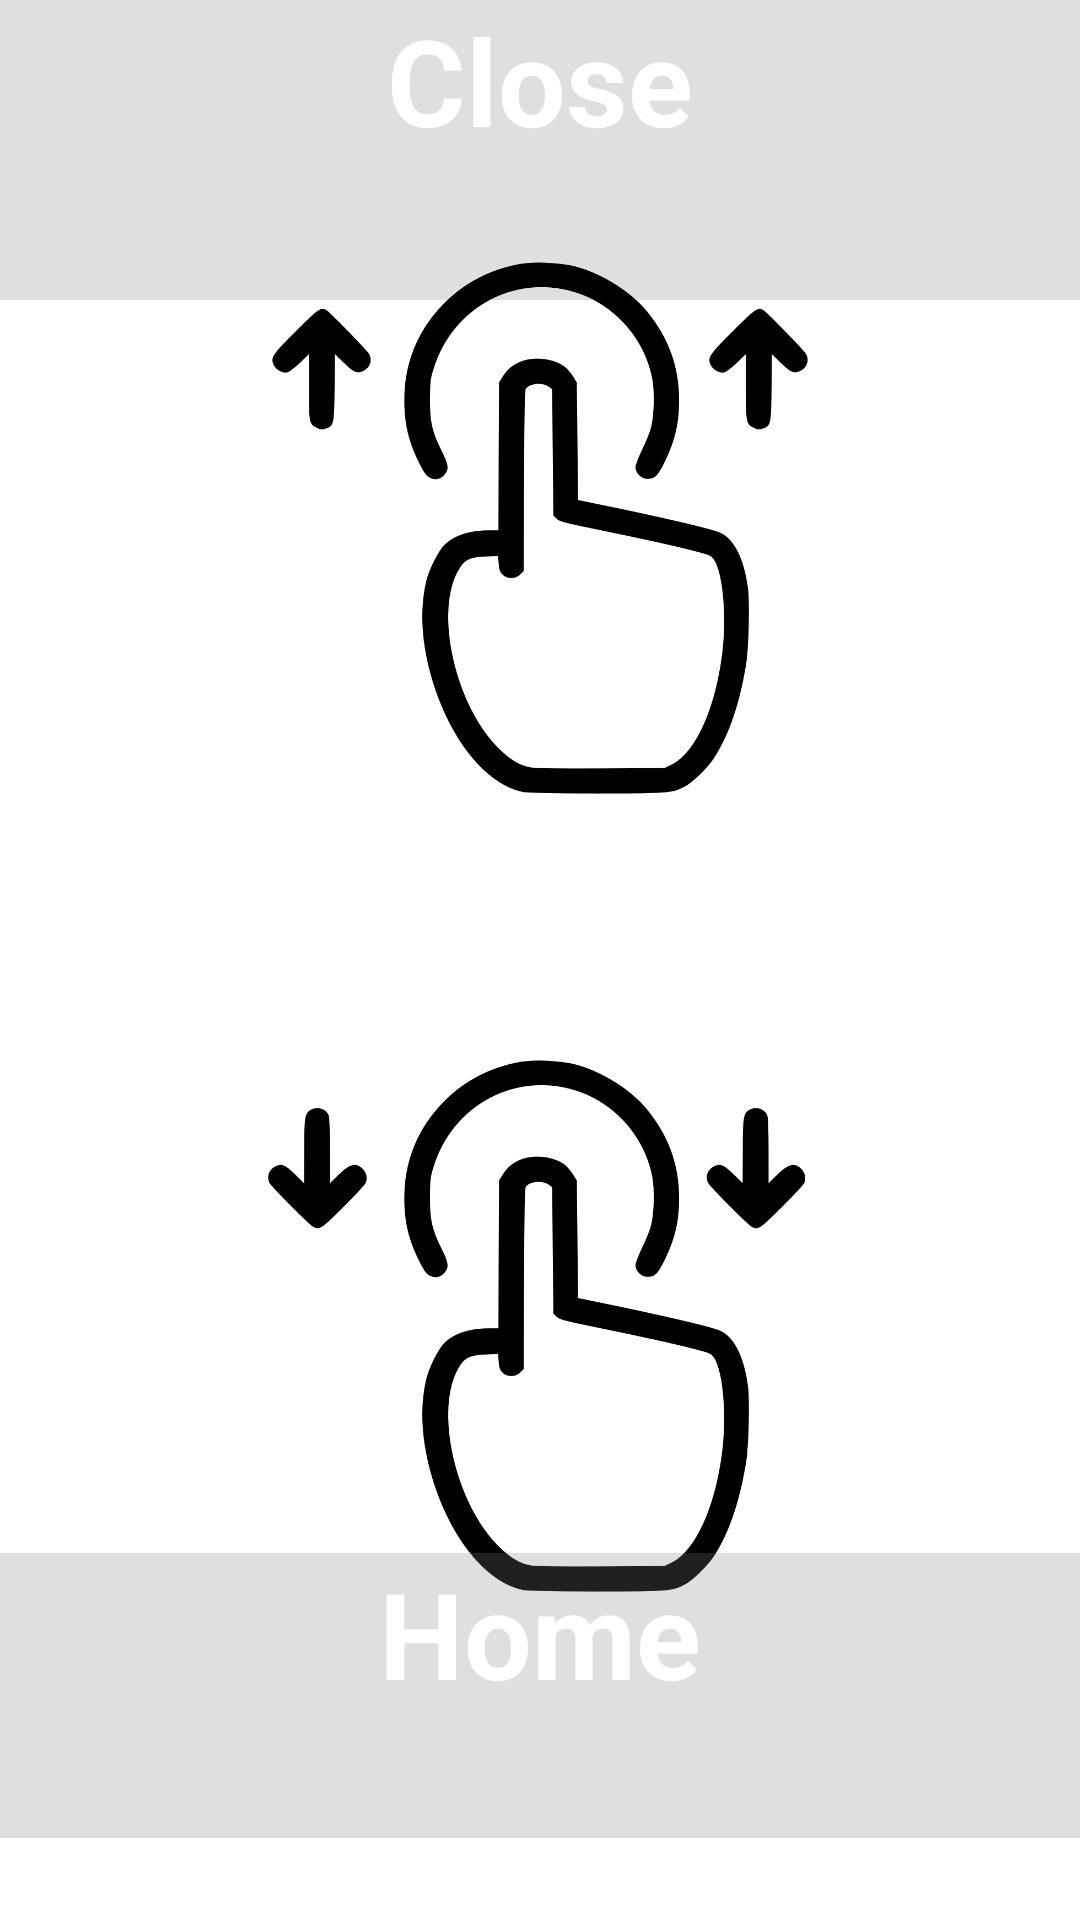

Produce the Android XML layout that renders to this screen, including the resource entries it uses.
<!-- AndroidManifest.xml: application theme Theme.CustomScreenRecorder -->
<!-- res/layout/window2.xml -->
<?xml version="1.0" encoding="utf-8"?>
<androidx.constraintlayout.widget.ConstraintLayout xmlns:android="http://schemas.android.com/apk/res/android"
    xmlns:app="http://schemas.android.com/apk/res-auto"
    xmlns:tools="http://schemas.android.com/tools"
    android:layout_width="match_parent"
    android:layout_height="match_parent"

    tools:context=".MainActivity">


    <ImageView
        android:id="@+id/dragUp"
        android:layout_width="180dp"
        android:layout_height="200dp"
        app:layout_constraintBottom_toBottomOf="parent"
        app:layout_constraintHorizontal_bias="0.497"
        app:layout_constraintLeft_toLeftOf="parent"
        app:layout_constraintRight_toRightOf="parent"
        app:layout_constraintTop_toTopOf="parent"
        app:layout_constraintVertical_bias="0.777"
        app:srcCompat="@drawable/drag_down" />

    <TextView
        android:id="@+id/ivb"
        android:layout_width="match_parent"
        android:layout_height="95dp"
        android:background="#40808080"
        android:text="Home"
        android:textAlignment="center"
        android:textColor="@color/white"
        android:textSize="40sp"
        android:textStyle="bold"
        app:layout_constraintBottom_toBottomOf="parent"
        app:layout_constraintHorizontal_bias="0.0"
        app:layout_constraintLeft_toLeftOf="parent"
        app:layout_constraintRight_toRightOf="parent"
        app:layout_constraintTop_toTopOf="parent"
        app:layout_constraintVertical_bias="0.95" />

    <TextView
        android:id="@+id/ivt"
        android:layout_width="match_parent"
        android:layout_height="100dp"
        android:text="Close"
        android:background="#40808080"
        android:textAlignment="center"
        android:textColor="@color/white"
        android:textSize="40sp"
        android:textStyle="bold"
        app:layout_constraintBottom_toBottomOf="parent"
        app:layout_constraintHorizontal_bias="0.0"
        app:layout_constraintLeft_toLeftOf="parent"
        app:layout_constraintRight_toRightOf="parent"
        app:layout_constraintTop_toTopOf="parent"
        app:layout_constraintVertical_bias="0" />

    <ImageView
        android:id="@+id/dragDown"
        android:layout_width="180dp"
        android:layout_height="200dp"
        app:layout_constraintBottom_toBottomOf="parent"
        app:layout_constraintHorizontal_bias="0.497"
        app:layout_constraintLeft_toLeftOf="parent"
        app:layout_constraintRight_toRightOf="parent"
        app:layout_constraintTop_toTopOf="parent"
        app:layout_constraintVertical_bias="0.173"
        app:srcCompat="@drawable/drag_up" />

</androidx.constraintlayout.widget.ConstraintLayout>
<!-- resources referenced by this layout -->
<resources>
  <!-- drawable drag_down: png bitmap (drawable, 55646 bytes) -->
  <!-- drawable drag_up: png bitmap (drawable, 55825 bytes) -->
  <style name="Theme.CustomScreenRecorder" parent="Theme.MaterialComponents.DayNight.DarkActionBar">
          
          <item name="colorPrimary">@color/purple_500</item>
          <item name="colorPrimaryVariant">@color/purple_700</item>
          <item name="colorOnPrimary">@color/white</item>
          
          <item name="colorSecondary">@color/teal_200</item>
          <item name="colorSecondaryVariant">@color/teal_700</item>
          <item name="colorOnSecondary">@color/black</item>
          
          <item name="android:statusBarColor" tools:targetApi="l">?attr/colorPrimaryVariant</item>
          
      </style>
  <!-- not gathered from this repository: default colours our renderer supplied (Android Studio template values) -->
  <color name="purple_500">#FF6200EE</color>
  <color name="purple_700">#FF3700B3</color>
  <color name="teal_200">#FF03DAC5</color>
  <color name="teal_700">#FF018786</color>
  <color name="black">#FF000000</color>
  <color name="white">#FFFFFFFF</color>
</resources>
